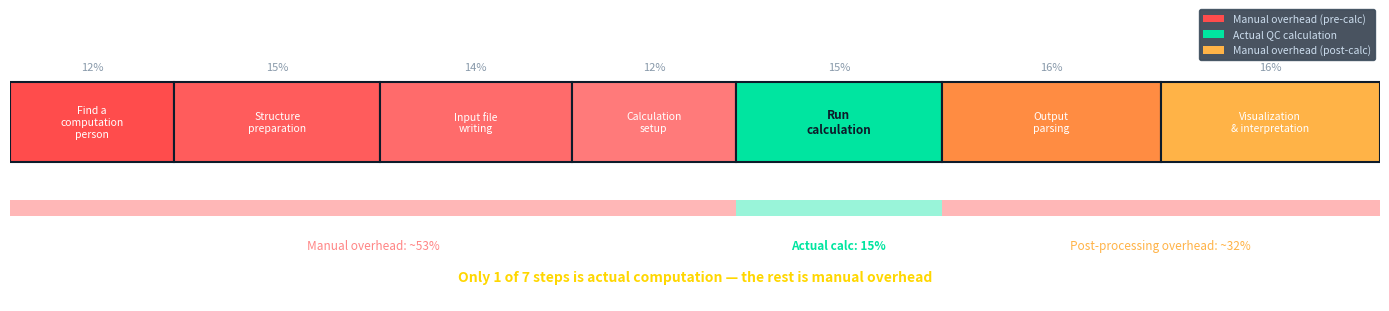

Write the Python code that produced this figure.
import matplotlib.pyplot as plt
import matplotlib.patches as mpatches
import numpy as np

# ── 설정 ──
fig, ax = plt.subplots(figsize=(14, 3.2))
fig.patch.set_facecolor('#FFFFFF')
ax.set_facecolor('#FFFFFF')

# ── 데이터 ──
labels = [
    'Find a\ncomputation\nperson',
    'Structure\npreparation',
    'Input file\nwriting',
    'Calculation\nsetup',
    'Run\ncalculation',
    'Output\nparsing',
    'Visualization\n& interpretation'
]
widths = [12, 15, 14, 12, 15, 16, 16]  # 비율 (합=100)
colors = [
    '#FF4C4C',  # 빨강 계열 - overhead
    '#FF6B6B',
    '#FF8585',
    '#FF9E9E',
    '#00E5A0',  # 민트/초록 - actual calc
    '#FFB347',  # 주황 계열 - overhead
    '#FFCC66',
]

overhead_color = '#FF4C4C'
calc_color = '#00E5A0'

# 실제 색상: 계산만 초록, 나머지 빨강 그라데이션
bar_colors = ['#FF4C4C', '#FF5C5C', '#FF6B6B', '#FF7A7A', '#00E5A0', '#FF8C42', '#FFB347']

# ── 스택 바 그리기 ──
bar_height = 0.6
y_center = 0.5
left = 0

rects = []
for i, (w, c) in enumerate(zip(widths, bar_colors)):
    rect = ax.barh(y_center, w, left=left, height=bar_height, color=c,
                   edgecolor='#0D1B2A', linewidth=1.5, zorder=3)
    rects.append((left, w))

    # 라벨
    cx = left + w / 2
    fontsize = 7.5 if i != 4 else 8.5
    fontweight = 'bold' if i == 4 else 'normal'
    txt_color = '#FFFFFF' if i != 4 else '#0D1B2A'
    ax.text(cx, y_center, labels[i], ha='center', va='center',
            fontsize=fontsize, fontweight=fontweight, color=txt_color,
            linespacing=1.2, zorder=5)

    # 상단에 비율 표시
    ax.text(cx, y_center + 0.38, f'{w}%', ha='center', va='bottom',
            fontsize=8, color='#8899AA', fontweight='medium', zorder=5)

    left += w

# ── 브래킷 & 주석 ──
# Overhead 구간 (0~54, 69~100)
overhead_total = sum(widths[:4]) + sum(widths[5:])

# 상단 타이틀
ax.text(50, y_center + 0.58, 'TIME DISTRIBUTION — Typical Quantum Chemistry Workflow',
        ha='center', va='bottom', fontsize=11, fontweight='bold',
        color='#FFFFFF', zorder=5)

# 하단 주석 바
# Overhead bar
ax.barh(-0.15, sum(widths[:4]), left=0, height=0.12,
        color='#FF4C4C', alpha=0.4, zorder=3)
ax.barh(-0.15, sum(widths[5:]), left=sum(widths[:5]), height=0.12,
        color='#FF4C4C', alpha=0.4, zorder=3)
# Calc bar
ax.barh(-0.15, widths[4], left=sum(widths[:4]), height=0.12,
        color='#00E5A0', alpha=0.4, zorder=3)

# 하단 텍스트
ax.text(sum(widths[:4]) / 2, -0.38,
        f'Manual overhead: ~{sum(widths[:4])}%',
        ha='center', va='top', fontsize=8.5, color='#FF8585', fontstyle='italic', zorder=5)

ax.text(sum(widths[:4]) + widths[4] / 2, -0.38,
        f'Actual calc: {widths[4]}%',
        ha='center', va='top', fontsize=8.5, color='#00E5A0', fontweight='bold', zorder=5)

ax.text(sum(widths[:5]) + sum(widths[5:]) / 2, -0.38,
        f'Post-processing overhead: ~{sum(widths[5:])}%',
        ha='center', va='top', fontsize=8.5, color='#FFB347', fontstyle='italic', zorder=5)

# 큰 메시지
ax.text(50, -0.62,
        'Only 1 of 7 steps is actual computation — the rest is manual overhead',
        ha='center', va='top', fontsize=10, fontweight='bold',
        color='#FFD700', zorder=5)

# ── 축 정리 ──
ax.set_xlim(0, 100)
ax.set_ylim(-0.85, 1.1)
ax.axis('off')

# ── 범례 ──
legend_elements = [
    mpatches.Patch(facecolor='#FF4C4C', edgecolor='none', label='Manual overhead (pre-calc)'),
    mpatches.Patch(facecolor='#00E5A0', edgecolor='none', label='Actual QC calculation'),
    mpatches.Patch(facecolor='#FFB347', edgecolor='none', label='Manual overhead (post-calc)'),
]
leg = ax.legend(handles=legend_elements, loc='upper right',
                fontsize=7.5, frameon=True, facecolor='#1B2838',
                edgecolor='#334455', labelcolor='#CCDDEE',
                bbox_to_anchor=(1.0, 1.15))

plt.tight_layout()
plt.savefig('time_distribution.png', dpi=300, bbox_inches='tight',
            facecolor='#0D1B2A', edgecolor='none')
plt.show()
